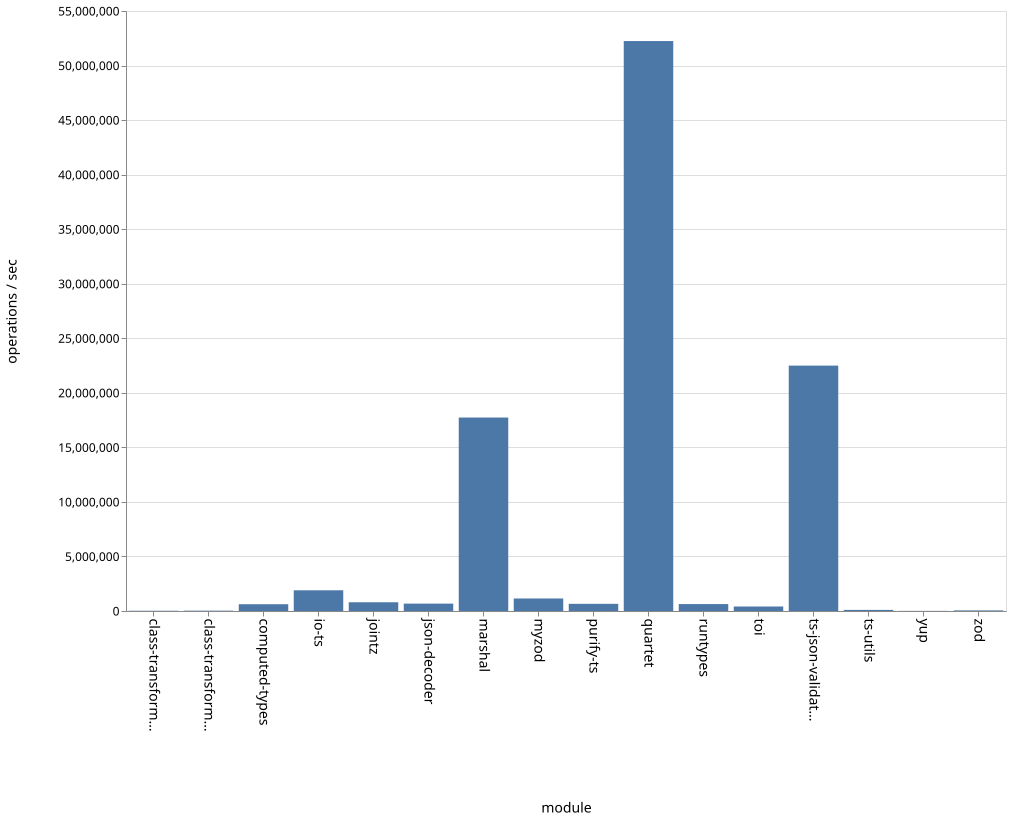

The data file committed next to this chart (first rows):
name, ops
class-transformer-validator-async, 23796
class-transformer-validator-sync, 31522
computed-types, 622213
io-ts, 1898885
jointz, 800569
json-decoder, 676780
marshal, 17734340
myzod, 1146892
purify-ts, 656380
quartet, 52246170
runtypes, 635456
toi, 411226
ts-json-validator, 22494443
ts-utils, 100166
yup, 11599
zod, 55369
